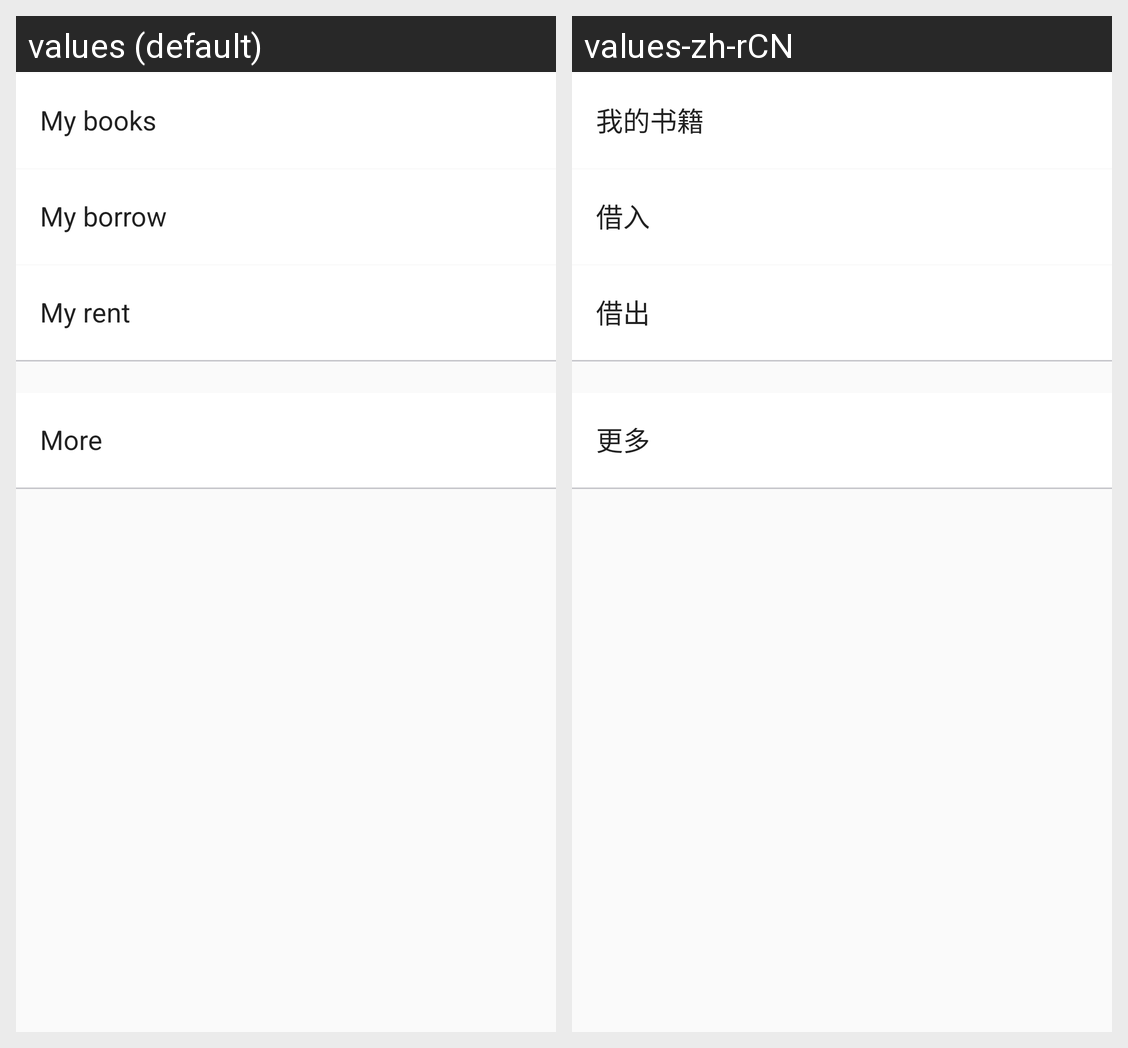

Locale-by-locale string values for the Android screen shown in this grid:
Android screen res/layout/mine_list_view.xml rendered under 2 locales, left to right: values (default), values-zh-rCN. Device: Nexus 5 (rendered at 1080×1920; each locale shown at half size, 540×960, under a caption strip naming it); theme Theme.JFQ.
Strings drawn on this screen, with the default value and each locale's value (text and hints the layout hard-codes, and strings that could not be matched under every locale, appear in the picture but are not listed):

mine_list_my_books
  values: My books
  values-zh-rCN: 我的书籍

mine_list_my_borrow
  values: My borrow
  values-zh-rCN: 借入

mine_list_my_rent
  values: My rent
  values-zh-rCN: 借出

mine_list_my_more
  values: More
  values-zh-rCN: 更多
